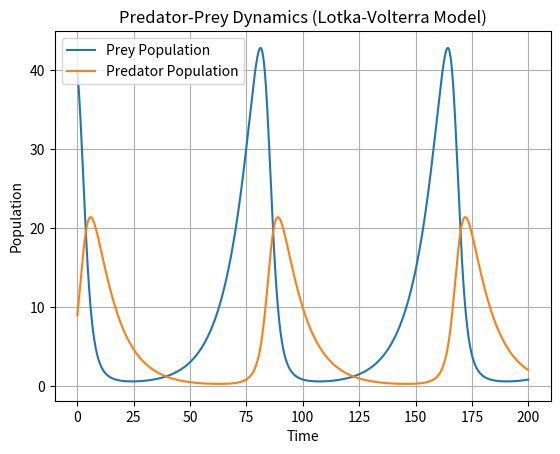

The matplotlib source for this figure:
import numpy as np
import matplotlib.pyplot as plt

# Parameters
alpha = 0.1  # Prey birth rate
beta = 0.02  # Predation rate
delta = 0.01  # Predator reproduction rate
gamma = 0.1  # Predator death rate
t = np.linspace(0, 200, 1000)  # Time range

# Initial conditions (Prey and Predator populations)
X0 = 40  # Initial prey population
Y0 = 9  # Initial predator population

# Differential equations for the Lotka-Volterra model
def lotka_volterra(XY, t, alpha, beta, delta, gamma):
    X, Y = XY
    dXdt = alpha * X - beta * X * Y  # Prey growth rate
    dYdt = delta * X * Y - gamma * Y  # Predator growth rate
    return [dXdt, dYdt]

# Solve the system of equations
from scipy.integrate import odeint
XY0 = [X0, Y0]
solution = odeint(lotka_volterra, XY0, t, args=(alpha, beta, delta, gamma))

# Plot the results
prey, predators = solution.T
plt.plot(t, prey, label="Prey Population")
plt.plot(t, predators, label="Predator Population")
plt.title("Predator-Prey Dynamics (Lotka-Volterra Model)")
plt.xlabel("Time")
plt.ylabel("Population")
plt.legend()
plt.grid(True)
plt.show()